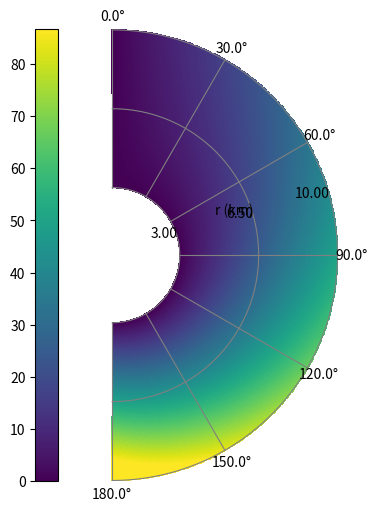

Reproduce this figure in Python.
"""Polar pseudocolor plot for gridded data.

This is a Python/Matplotlib version of Etienne Cheynet's MATLAB
``polarPcolor`` function. It plots a matrix ``Z`` on a polar-like grid while
using Cartesian axes internally, which makes it easy to overlay annotations.

Angle conventions
-----------------
``type_rose='meteo'``:
    0 degrees points North and angles increase clockwise.

``type_rose='default'``:
    0 degrees points East and angles increase counter-clockwise.

Expected data layout
--------------------
The internal layout is ``Z.shape == (len(R), len(theta))``. For convenience,
``Z.shape == (len(theta), len(R))`` is also accepted and transposed when the
shape is unambiguous.
"""

from __future__ import annotations

import warnings
from typing import Iterable, Literal, Sequence

import matplotlib.pyplot as plt
import numpy as np
from matplotlib.axes import Axes
from matplotlib.cm import ScalarMappable
from matplotlib.colorbar import Colorbar

RoseType = Literal["meteo", "default"]
RadialScale = Literal["linear", "lin", "log", "logarithmic"]


def polar_pcolor(
    R: Sequence[float],
    theta: Sequence[float],
    Z: np.ndarray,
    *,
    ax: Axes | None = None,
    n_circles: int = 5,
    n_spokes: int = 8,
    label_r: str = "",
    r_tick_labels: Sequence[str] | None = None,
    colorbar: bool = True,
    r_scale: RadialScale = "linear",
    auto_origin: bool | str = True,
    cmap: str = "viridis",
    n_colors: int | None = None,
    type_rose: RoseType = "meteo",
    circles_pos: Sequence[float] | None = None,
    robust_limits: bool = True,
    clim_quantiles: tuple[float, float] = (0.01, 0.99),
    vmin: float | None = None,
    vmax: float | None = None,
    shading: str = "flat",
    grid: bool = True,
    grid_color: str | tuple[float, float, float] = "0.5",
    grid_linewidth: float = 0.8,
    angle_label_radius: float = 1.06,
    r_label_angle: float | None = None,
    colorbar_location: str = "left",
    rasterized: bool = False,
) -> tuple[ScalarMappable, Colorbar | None]:
    """Plot ``Z`` on a polar pseudocolor grid.

    Parameters
    ----------
    R : sequence of float
        Radial coordinate, length ``nr``.
    theta : sequence of float
        Angular coordinate in degrees, length ``nt``.
    Z : array-like
        Data matrix. Preferred shape is ``(nr, nt)``. Shape ``(nt, nr)`` is
        accepted and transposed when ``nr != nt``.
    ax : matplotlib.axes.Axes, optional
        Axes on which to draw. If omitted, the current axes are used.
    n_circles, n_spokes : int
        Number of radial circles and angular spokes used for the overlaid grid.
        Set either to 0 to hide that grid component.
    label_r : str
        Label for the radial coordinate.
    r_tick_labels : sequence of str, optional
        Custom radial tick labels. Must have the same length as the number of
        circles after ``circles_pos`` has been applied.
    colorbar : bool
        Add a colorbar if True.
    r_scale : {"linear", "lin", "log", "logarithmic"}
        Radial scaling used for display.
    auto_origin : bool or {"on", "off"}
        If True/"on", the first radial value is shown at its own radius, as in
        the original MATLAB function. If False/"off", the first radial value is
        placed at the plot origin. Log scaling always maps ``min(R)`` to the
        display origin because zero is not defined on a logarithmic radial axis.
    cmap : str
        Matplotlib colormap name. ``"parula"`` is mapped to ``"viridis"`` when
        a parula colormap is not registered.
    n_colors : int, optional
        Number of discrete colors used from the colormap.
    type_rose : {"meteo", "default"}
        Angle convention. ``"meteo"`` means 0 degrees is North and angles are
        clockwise. ``"default"`` means 0 degrees is East and angles are
        counter-clockwise.
    circles_pos : sequence of float, optional
        Explicit radial circle positions. Values outside the range of ``R`` are
        ignored. ``min(R)`` and ``max(R)`` are always included.
    robust_limits : bool
        If True and no explicit ``vmin``/``vmax`` is supplied, color limits are
        set to the 1st and 99th percentiles, matching the intent of the MATLAB
        code. NaNs are ignored.
    clim_quantiles : tuple of float
        Quantiles used when ``robust_limits`` is True.
    vmin, vmax : float, optional
        Explicit color limits. These override ``robust_limits``.
    shading : str
        Shading argument passed to ``Axes.pcolormesh``. The default, ``"flat"``,
        uses explicitly computed cell edges and avoids the non-monotonic-coordinate
        warning that can occur with polar meshes.
    grid : bool
        Draw circles, spokes and labels if True.
    grid_color, grid_linewidth : optional
        Appearance of the overlaid polar grid.
    angle_label_radius : float
        Multiplier applied to the outer radius for angular labels.
    r_label_angle : float, optional
        Angular position of radial tick labels, in the same convention as
        ``theta``. If omitted, a position near the middle of the angular sector
        is used.
    colorbar_location : str
        Matplotlib colorbar location. ``"left"`` mimics MATLAB's
        ``WestOutside`` reasonably well.
    rasterized : bool
        Rasterize the pseudocolor mesh when saving vector figures.

    Returns
    -------
    mesh : matplotlib.cm.ScalarMappable
        The pseudocolor mesh returned by ``Axes.pcolormesh``.
    cbar : matplotlib.colorbar.Colorbar or None
        The colorbar, if requested.
    """
    R = _as_1d_float_array(R, "R")
    theta = _as_1d_float_array(theta, "theta")
    Z = _prepare_z(Z, R.size, theta.size)

    if R.size < 2:
        raise ValueError("R must contain at least two values.")
    if theta.size < 2:
        raise ValueError("theta must contain at least two values.")
    if not np.all(np.diff(R) > 0):
        raise ValueError("R must be strictly increasing.")
    if not np.all(np.diff(theta) != 0):
        raise ValueError("theta must not contain repeated values.")

    type_rose = type_rose.lower()
    if type_rose not in {"meteo", "default"}:
        raise ValueError('type_rose must be "meteo" or "default".')

    r_scale = r_scale.lower()
    if r_scale not in {"linear", "lin", "log", "logarithmic"}:
        raise ValueError('r_scale must be "linear"/"lin" or "log"/"logarithmic".')

    auto_origin_bool = _parse_auto_origin(auto_origin)
    if r_scale in {"log", "logarithmic"}:
        if np.nanmin(R) <= 0:
            raise ValueError("R must be strictly positive when r_scale='log'.")
        if not auto_origin_bool:
            warnings.warn(
                "auto_origin=False is not meaningful for log-scaled radius. "
                "The display radius is mapped from log10(R/min(R)).",
                RuntimeWarning,
                stacklevel=2,
            )

    ax = plt.gca() if ax is None else ax

    rho = _radial_transform(R, R, r_scale, auto_origin_bool)
    rho_edges = _centers_to_edges(rho, lower_bound=0.0)
    theta_edges = _centers_to_edges(theta)
    theta_grid, rho_grid = np.meshgrid(theta_edges, rho_edges)
    X, Y = _polar_to_xy(rho_grid, theta_grid, type_rose)

    used_cmap = _get_cmap(cmap, n_colors)
    mesh = ax.pcolormesh(
        X,
        Y,
        Z,
        shading=shading,
        cmap=used_cmap,
        rasterized=rasterized,
    )

    if vmin is not None or vmax is not None:
        mesh.set_clim(vmin=vmin, vmax=vmax)
    elif robust_limits:
        finite = Z[np.isfinite(Z)]
        if finite.size:
            q_low, q_high = np.nanquantile(finite, clim_quantiles)
            if q_low < q_high:
                mesh.set_clim(q_low, q_high)

    ax.set_aspect("equal", adjustable="box")
    ax.axis("off")

    circle_values = _circle_values(R, n_circles, circles_pos, r_scale)
    circle_rho = _radial_transform(circle_values, R, r_scale, auto_origin_bool)

    if grid and n_circles > 0 and n_spokes > 0:
        _draw_spokes(
            ax,
            theta_min=float(theta.min()),
            theta_max=float(theta.max()),
            n_spokes=n_spokes,
            circle_rho=circle_rho,
            type_rose=type_rose,
            color=grid_color,
            linewidth=grid_linewidth,
            label_radius_factor=angle_label_radius,
        )
        _draw_circles(
            ax,
            theta_min=float(theta.min()),
            theta_max=float(theta.max()),
            circle_rho=circle_rho,
            type_rose=type_rose,
            color=grid_color,
            linewidth=grid_linewidth,
        )
        _draw_radial_labels(
            ax,
            theta_min=float(theta.min()),
            theta_max=float(theta.max()),
            n_spokes=n_spokes,
            circle_values=circle_values,
            circle_rho=circle_rho,
            r_tick_labels=r_tick_labels,
            label_r=label_r,
            type_rose=type_rose,
            r_label_angle=r_label_angle,
        )

    cbar = None
    if colorbar:
        cbar = plt.colorbar(mesh, ax=ax, location=colorbar_location)

    return mesh, cbar


def _as_1d_float_array(values: Sequence[float], name: str) -> np.ndarray:
    arr = np.asarray(values, dtype=float).squeeze()
    if arr.ndim != 1:
        raise ValueError(f"{name} must be a one-dimensional array.")
    if not np.all(np.isfinite(arr)):
        raise ValueError(f"{name} must contain only finite values.")
    return arr


def _prepare_z(Z: np.ndarray, nr: int, nt: int) -> np.ndarray:
    z = np.asarray(Z, dtype=float)
    if z.ndim != 2:
        raise ValueError("Z must be a two-dimensional array.")

    if z.shape == (nr, nt):
        return z
    if z.shape == (nt, nr) and nr != nt:
        return z.T

    raise ValueError(
        "Z has incompatible dimensions. Expected shape "
        f"({nr}, {nt}) or, unambiguously, ({nt}, {nr}); got {z.shape}."
    )


def _parse_auto_origin(auto_origin: bool | str) -> bool:
    if isinstance(auto_origin, str):
        value = auto_origin.strip().lower()
        if value in {"on", "true", "1", "yes"}:
            return True
        if value in {"off", "false", "0", "no"}:
            return False
        raise ValueError('auto_origin must be True/False or "on"/"off".')
    return bool(auto_origin)


def _radial_transform(
    values: np.ndarray,
    R_reference: np.ndarray,
    r_scale: str,
    auto_origin: bool,
) -> np.ndarray:
    values = np.asarray(values, dtype=float)
    r_min = float(np.min(R_reference))

    if r_scale in {"linear", "lin"}:
        if auto_origin:
            return values.copy()
        return values - r_min

    # Logarithmic display: radius is proportional to log10(R/min(R)).
    if np.any(values <= 0):
        raise ValueError("Radial values must be positive when r_scale='log'.")
    return np.log10(values) - np.log10(r_min)



def _centers_to_edges(values: np.ndarray, lower_bound: float | None = None) -> np.ndarray:
    """Convert one-dimensional cell centers to cell edges."""
    values = np.asarray(values, dtype=float)
    if values.ndim != 1 or values.size < 2:
        raise ValueError("At least two center values are required to compute edges.")

    diffs = np.diff(values)
    if np.any(diffs == 0):
        raise ValueError("Center values must not contain repeated entries.")

    edges = np.empty(values.size + 1, dtype=float)
    edges[1:-1] = values[:-1] + 0.5 * diffs
    edges[0] = values[0] - 0.5 * diffs[0]
    edges[-1] = values[-1] + 0.5 * diffs[-1]

    if lower_bound is not None and edges[0] < lower_bound:
        edges[0] = lower_bound

    return edges

def _polar_to_xy(
    rho: np.ndarray,
    theta_deg: np.ndarray,
    type_rose: str,
) -> tuple[np.ndarray, np.ndarray]:
    if type_rose == "meteo":
        phi = np.deg2rad(90.0 - theta_deg)
    elif type_rose == "default":
        phi = np.deg2rad(theta_deg)
    else:
        raise ValueError('type_rose must be "meteo" or "default".')

    return rho * np.cos(phi), rho * np.sin(phi)


def _circle_values(
    R: np.ndarray,
    n_circles: int,
    circles_pos: Sequence[float] | None,
    r_scale: str,
) -> np.ndarray:
    r_min = float(np.min(R))
    r_max = float(np.max(R))

    if circles_pos is not None:
        circles = np.asarray(circles_pos, dtype=float).ravel()
        circles = circles[np.isfinite(circles)]
        circles = circles[(circles >= r_min) & (circles <= r_max)]
        circles = np.unique(np.r_[r_min, circles, r_max])
        return circles

    if n_circles <= 0:
        return np.array([], dtype=float)

    if r_scale in {"linear", "lin"}:
        return np.linspace(r_min, r_max, n_circles)
    return np.logspace(np.log10(r_min), np.log10(r_max), n_circles)


def _get_cmap(cmap: str, n_colors: int | None):
    cmap_name = "viridis" if cmap.lower() == "parula" else cmap
    try:
        return plt.get_cmap(cmap_name, n_colors) if n_colors else plt.get_cmap(cmap_name)
    except ValueError:
        if cmap.lower() == "parula":
            warnings.warn(
                "The parula colormap is not registered in Matplotlib. "
                "Using viridis instead.",
                RuntimeWarning,
                stacklevel=2,
            )
            return plt.get_cmap("viridis", n_colors) if n_colors else plt.get_cmap("viridis")
        raise


def _draw_spokes(
    ax: Axes,
    *,
    theta_min: float,
    theta_max: float,
    n_spokes: int,
    circle_rho: np.ndarray,
    type_rose: str,
    color,
    linewidth: float,
    label_radius_factor: float,
) -> None:
    spoke_angles = np.linspace(theta_min, theta_max, n_spokes)
    full_circle = np.isclose((theta_max - theta_min) % 360.0, 0.0) and not np.isclose(theta_max, theta_min)
    outer_radius = float(np.nanmax(circle_rho))
    inner_radius = float(np.nanmin(circle_rho))

    for angle in spoke_angles:
        x, y = _polar_to_xy(
            np.array([inner_radius, outer_radius]),
            np.array([angle, angle]),
            type_rose,
        )
        ax.plot(x, y, color=color, linewidth=linewidth, zorder=3)

        if full_circle and np.isclose(angle, theta_max):
            continue

        xt, yt = _polar_to_xy(
            np.array([outer_radius * label_radius_factor]),
            np.array([angle]),
            type_rose,
        )
        ax.text(
            xt[0],
            yt[0],
            f"{angle:.1f}\N{DEGREE SIGN}",
            ha="center",
            va="center",
            zorder=4,
        )


def _draw_circles(
    ax: Axes,
    *,
    theta_min: float,
    theta_max: float,
    circle_rho: np.ndarray,
    type_rose: str,
    color,
    linewidth: float,
) -> None:
    angle_grid = np.linspace(theta_min, theta_max, 361)
    for rho in circle_rho:
        rho_grid = np.full_like(angle_grid, rho, dtype=float)
        x, y = _polar_to_xy(rho_grid, angle_grid, type_rose)
        ax.plot(x, y, color=color, linewidth=linewidth, zorder=3)


def _draw_radial_labels(
    ax: Axes,
    *,
    theta_min: float,
    theta_max: float,
    n_spokes: int,
    circle_values: np.ndarray,
    circle_rho: np.ndarray,
    r_tick_labels: Sequence[str] | None,
    label_r: str,
    type_rose: str,
    r_label_angle: float | None,
) -> None:
    if circle_values.size == 0:
        return

    if r_tick_labels is None:
        labels = [_format_tick_label(value) for value in circle_values]
    else:
        labels = list(r_tick_labels)
        if len(labels) != len(circle_values):
            raise ValueError(
                "r_tick_labels must have the same length as the number of radial circles."
            )
        if not all(isinstance(label, str) for label in labels):
            raise TypeError("r_tick_labels must be a sequence of strings.")

    if r_label_angle is None:
        if n_spokes > 1:
            spokes = np.linspace(theta_min, theta_max, n_spokes)
            mid = max(1, min(len(spokes) - 1, len(spokes) // 2))
            r_label_angle = 0.5 * (spokes[mid - 1] + spokes[mid])
        else:
            r_label_angle = theta_min

    for rho, label in zip(circle_rho, labels):
        x, y = _polar_to_xy(np.array([rho]), np.array([r_label_angle]), type_rose)
        ax.text(
            x[0],
            y[0],
            label,
            ha="right",
            va="baseline",
            zorder=4,
        )

    if label_r:
        outer_radius = float(np.nanmax(circle_rho))
        factor = 1.25 if abs(theta_max - theta_min) > 180 else 0.65
        x, y = _polar_to_xy(
            np.array([outer_radius * factor]),
            np.array([r_label_angle]),
            type_rose,
        )
        ax.text(
            x[0],
            y[0],
            label_r,
            ha="right",
            va="bottom",
            zorder=4,
        )


def _format_tick_label(value: float) -> str:
    if np.isclose(value, 0):
        return "0"
    if abs(value) >= 100 or abs(value) < 0.01:
        return f"{value:.2g}"
    return f"{value:.2f}"


if __name__ == "__main__":
    R = np.linspace(3, 10, 100)
    theta = np.linspace(0, 180, 360)
    Z = np.outer(np.linspace(0, 10, theta.size), np.linspace(0, 10, R.size))

    fig, ax = plt.subplots(figsize=(7, 5), constrained_layout=True)
    polar_pcolor(
        R,
        theta,
        Z,
        ax=ax,
        n_circles=3,
        n_spokes=7,
        label_r="r (km)",
        type_rose="meteo",
    )
    fig.savefig("polar_pcolor_demo.png", dpi=200)
